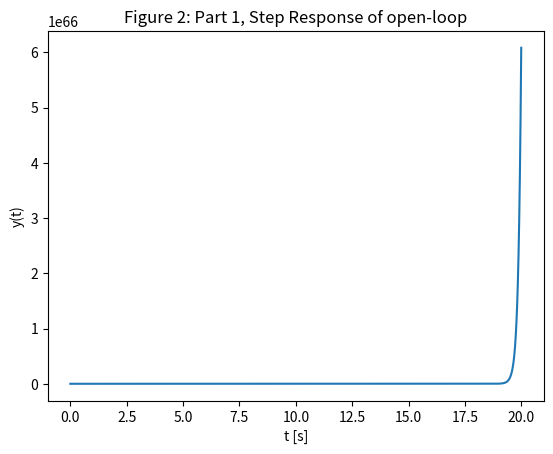
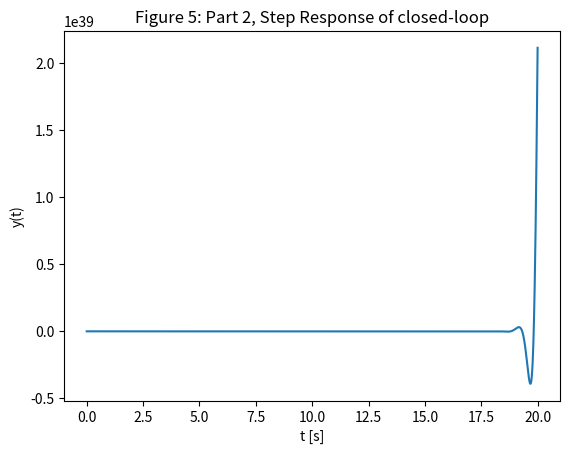

Reproduce these figures in Python, in order.
# -*- coding: utf-8 -*-
################################################################
# #
# Andrew Gibson #
# ECE 351 lab, Section 53 #
# Lab 7 #
# Due 07 Mar 2023 #
# User-Defined Functions #
# https://github.com/gibs0630/ECE351\_Code #
# https://github.com/gibs0630/ECE351\_Reports #
# #
################################################################
import numpy as np
import matplotlib.pyplot as plt
import scipy.signal as sig

#functions
def u(t):
    y=np.zeros(t.shape)
    
    for i in range(len(t)):
        if (t[i] > 0):
            y[i] = 1
        else:
            y[i] = 0
    return y

def r(t):
    y=np.zeros(t.shape)
    
    for i in range(len(t)):
        if (t[i] > 0):
            y[i] = t[i]
        else:
            y[i] = 0
    return y


steps = .01
steps_0 = 0
steps_f = 20
t = np.arange(steps_0,steps_f,steps)
t_offset = min(round(steps_0/steps),0)#offset is in order for zero to work correctly



#====part1====

#----task1----
#G(s) = (s+9)/((s^2-6s-16)(s+4))
#G(s) = A/(s+4) + B/(s-8) + C/(s+2)

#A=(s+9)/((s-8)(s+2)) |_n=-4 = ((-4)+9)/(((-4)-8)((-4)+2) = 1/24
#B=(s+9)/((s+4)(s+2)) |_n=8 = ((8)+9)/(((8)+4)((8)+2)) = 17/120
#C=(s+9)/((s+4)(s-8)) |_n=-2 = ((2)+9)/(((2)+4)((2)-8)) = -11/36

#G(s) =  (1/24)/(s+4) + (17/120)/(s-8) + (-11/36)/(s+2)
#poles are -4, 8, -2
#zeroes are -9


#A(s) = (s+4)/(s^2+4s+3)
#A(s) = B/(s+3) + C/(s+1)

#B=(s+4)/(s+1) |_n=-3 = ((-3)+4)/((-3)+1) = 1/2
#C=(s+4)/(s+3) |_n=-1 = ((-1)+4)/((-1)+3) = 3/2

#A(s) = (1/2)/(s+3) + (3/2)/(s+1)
#poles are -1, -3
#zeroes are -4 


#B(s) = s^2+26s+168
#B(s) = (s+12)(s+14)

#there are no poles
#zeroes are -12 and -14


#----task2----
G_zp = sig.tf2zpk([1,9],[1,-6+1*4,-16-6*4,-16*4])

A_zp = sig.tf2zpk([1,4],[1,4,3])

B_zp = sig.tf2zpk([1,26,168],[1])

B_roots = np.roots([1,26,168])


print("---Part 1 Task 2: poles and zeroes---")


print("using \"scipy.signal.tf2zpk()\"")
print("G(s)", G_zp)
print("A(s)", A_zp)
print("B(s)", B_zp)
print("\nusing \"numpy.roots()\"")
print("B(s)", B_roots)


#----task3----
#                Z(s)
#X(s) ──> [A(s)] ───> +o ──> [G(s)] ───> Y(s)

#Y = G*A*X

#Y(s) = ((s+9)/((s+4)(s-8)(s+2)))*((s+4)/((s+3)(s+1)))*X(s)
#Y(s) = ((s+9)(s+4))/((s+4)(s-8)(s+2)(s+3)(s+1))*X(s)

#Y(s) = (s+9)/((s-8)(s+2)(s+3)(s+1))*X(s)


#typo in instructions, we  were not suppose to do this
    #Y(s)/X(s) = (s+9)/((s-8)(s+2)(s+3)(s+1))

    #A = (s+9)/((s+2)(s+3)(s+1)) |_n=8 = 17/990
    #B = (s+9)/((s-8)(s+3)(s+1)) |_n=-2 = 7/10
    #C = (s+9)/((s-8)(s+2)(s+1)) |_n=-3 = 6/-22 = -3/11
    #D = (s+9)/((s-8)(s+2)(s+3)) |_n=-1 = 8/-18 = -4/9

    #H(s) = (17/990)/(s-8)+(7/10)/(s+2)+ (-3/11)/(s+3)+(-4/9)/(s+1)

    #h(t) = ((17/990)e^(8t) + (7/10)e^(-2t)+(-3/11)e^(-3t)+(-4/9)e^(-1t))u(t)

    #y(t) = ((17/990)e^(8t) + (7/10)e^(-2t)+(-3/11)e^(-3t)+(-4/9)e^(-1t))u(t)x(t)



#----task4----
# the open-loop response is not stable because of the (s-8) term in the 
# denominator. when converting that term to time domain, there will be an
# e^(-(-8)t), and e^(8t) does not converge to a finite number as t aproaches 
# infinity



#----task5----
#Y(s) = (s+9)/((s-8)(s+2)(s+3)(s+1))*X(s)
num = [1,9]
den = sig.convolve([1,-6,-16],[1,4,3])
#A_star_B = sig.convolve(G_zp, A_zp)


print("\n\n---Part 1 Task 5: expanding num and den---")

print("num", num)
print("den", den)

# y = (s+9) / (s^5 - 2s^3 - 37s^2 - 82s - 48)

t_AG_step, y_AG_step = sig.step((num,den),T=t)

plt.figure(0)
plt.plot(t_AG_step, y_AG_step)
plt.xlabel('t [s]')
plt.ylabel('y(t)')
plt.title('Figure 2: Part 1, Step Response of open-loop')


#----task6----
# The result of task 5 corresponds to the results of task4 as the graph grows 
# exponentially which as t becomes large.



#====Part2====

#----task1----

#                Z(s)
#X(s) ──> [A(s)] ───> +o ──> [G(s)] ───> Y(s)
#                     ^-             |
#                     |              |
#                     └── [B(s)] <───┘

# Y = G*E
# E=A*X-B*Y

# A*X-B*Y = Y/G
# A*X = Y/G+B*Y
# G*A*X = Y+G*B*Y
# G*A*X = Y(1+G*B)
# Y = (G*A*X)/(1+G*B)
# H = (G*A)/(1+G*B)


#H = (numG/denG*numA/denA)/(1+numG/denG*numB/denB)
#H = ((numG*numA)/(denG*denA))/(1+(numG*numB)/(denB*denG))
#H = ((numG*numA)(denB*denG)/(denG*denA))/((denB*denG)+(numG*numB))
#H = ((numG*numA)(denB*denG))/((denB*denG)(denG*denA)+(numG*numB)(denG*denA))
#H = (numG*numA*denB*denG)/((denB*denG*denG*denA)+(numG*numB*denG*denA))
#H = (numG*numA*denB)/((denB*denG*denA) + (numG*numB*denA))


#----task2----

numA = [1,4]
denA = [1,4,3]
numB = [1,26,168]
denB = [1]
numG = [1,9]
denG = [1,-2,-37,-82,-48]

f_num = sig.convolve(sig.convolve(numG,numA),denB)
f_den1 = sig.convolve(sig.convolve(denB,denG),denA)
f_den2 = sig.convolve(sig.convolve(numG,numB),denA)


print("\n\n---Part 2 Task 2: solving thin---")

print("f_num", f_num)
print("f_den1", f_den1)
print("f_den2", f_den2)


def addCoefficients(a,b):
    if len(a) < len(b):
        c = np.flip(b.copy())
        c[:len(a)] += np.flip(a)
        return np.flip(c)
    else:
        c = np.flip(a.copy())
        c[:len(b)] += np.flip(b)
        return np.flip(c)

f_den = addCoefficients(f_den1,f_den2)
print("f_den", f_den)


f_zp = sig.tf2zpk(f_num,f_den)
print("f_zp", f_zp)


# [(s+9)(s+4)]/
# [(s-(4.9403119+6.14882075j))(s-(4.9403119-6.14882075j))
#  (s-(-4.4403119+1.9532165j))(s-(-4.4403119-1.9532165j))
#  (s+3)(s+1) ]



#----task3----
#because there are complex roots, there is no convergence to a single value,
#however, those roots could explode.

#take the inverse laplace of the term 1/(s+a+bj)
#e^(-(a+bj)t)
#e^(-at)*e^(-bjt)
#e^(-at)*(e^(jt))^(-b)
#e^(-at)*(cos(t)+jsin(t))^(-b)

# therefore as long as the real components of the zeros are all negative, then
# there would be stability.
# This system is still unstable even with the feedback, and it will oscilate
# in which direction it is unstable


#----task4----

t_AGnB_step, y_AGnB_step = sig.step((f_num,f_den),T=t)

plt.figure(1)
plt.plot(t_AGnB_step, y_AGnB_step)
plt.xlabel('t [s]')
plt.ylabel('y(t)')
plt.title('Figure 5: Part 2, Step Response of closed-loop')


#----task5----
# The result of task 4 corresponds to the results of task3 as the graph grows 
# exponentially larger (albeit periodically) as t becomes large.




# Questions
#Q1) In Part 1 Task 5, why does convolving the factored terms using 
# scipy.signal.convolve() result in the expanded form of the numerator and 
# denominator? Would this work with your user-defined convolution function from
# Lab 3? Why or why not? 
#A1) the scipy.signal.convolve() function works with the coefficients of a
# numerator and denomenator in the s domian.  It would not work in the time 
# domain.  You can do a discrete convolution in the time domain with 
# numpy.convolve. The user defined function in Lab 3 is also a descrete 
# convolution in the time domain.  Scipy.signal.convolve and the user defined 
# function in lab 3 are not compatible.

#Q2) Discuss the difference between the open- and closed-loop systems from Part
# 1 and Part 2. How does stability differ for each case, and why?
#A2) The open end system  has a signal going one way and no feed back, however 
# the output is unstable, the closed system  has a feedback loop that is also 
# unstable but does not converge as t approaches infinity.

#Q3) What is the difference between scipy.signal.residue() used in Lab 6 and 
# scipy.signal.tf2zpk() used in this lab?
#A3) the function scipy.signal.residue() numerator and denominator coefficients 
# in the s domain and returns the partial-fraction expansion with the residue
#  corresponding to the poles, the poles, and any standalone coefficients. the
# function scipy.signal.tf2zpk also takes numerator and denominator coefficients
# but returns the values of s to cause it to equal zero (zeroes), the values of
# s where it is undefined (poles), and the gain.

#Q4) Is it possible for an open-loop system to be stable? What about for a 
#closed-loop system to be unstable? Explain how or how not for each.
#A4) it is possible for an open-loop to system to be stable as it would need a
# term that had a positive pole. Same goes for closed-loop systems.

#Q5) Leave any feedback on the clarity/usefulness of the purpose, deliverables,
# and expectations for this lab.
#A5) Some time was wasted calculating y(t) because of a type in the procedure.
# Also it was unclear if we were suppose to work only in the s domain.
# It is also unclear how to add the coefficients together two numpy.arrays,which 
# is what scipy.signal uses that are of different lengths. The feedback system had such a case where we needed to do that to get the terms.



